Dataset: processed (GitHub, Utkarsh-Pr/MedGuard). Classes: Acemiz, Allegra, alprax 0 25, Amalong, Atarax, Becozinc, Bifilac, Canitiz, Cetzine, Ciplar 10, Cofsils, Cranmed, Cyclopam, D-Rise, D-Well, D3 More 2K, Dolo 650, Eldoper, Emeset, Etoshine 90, Etoshine MR, Folvite, Gelusil, Gestorab, glimi save M 0 5, Gluxit 10, M-Strong, Meftal 250 DT, melecobalamine, Menoease, Metronidazole, Montair, Muvera, Mysopas, Pacimol 650, Pan 20, Pan-D, Paracip 650, Redotil, Shelcal 500, Sibelium 10mg, Sompraz, Strepsils, Tayo 60K, Tendonease, Udapa-Trio, Unienzyme, Velgut, Vitamin E, Vomikind, Zincovit, Zofer.

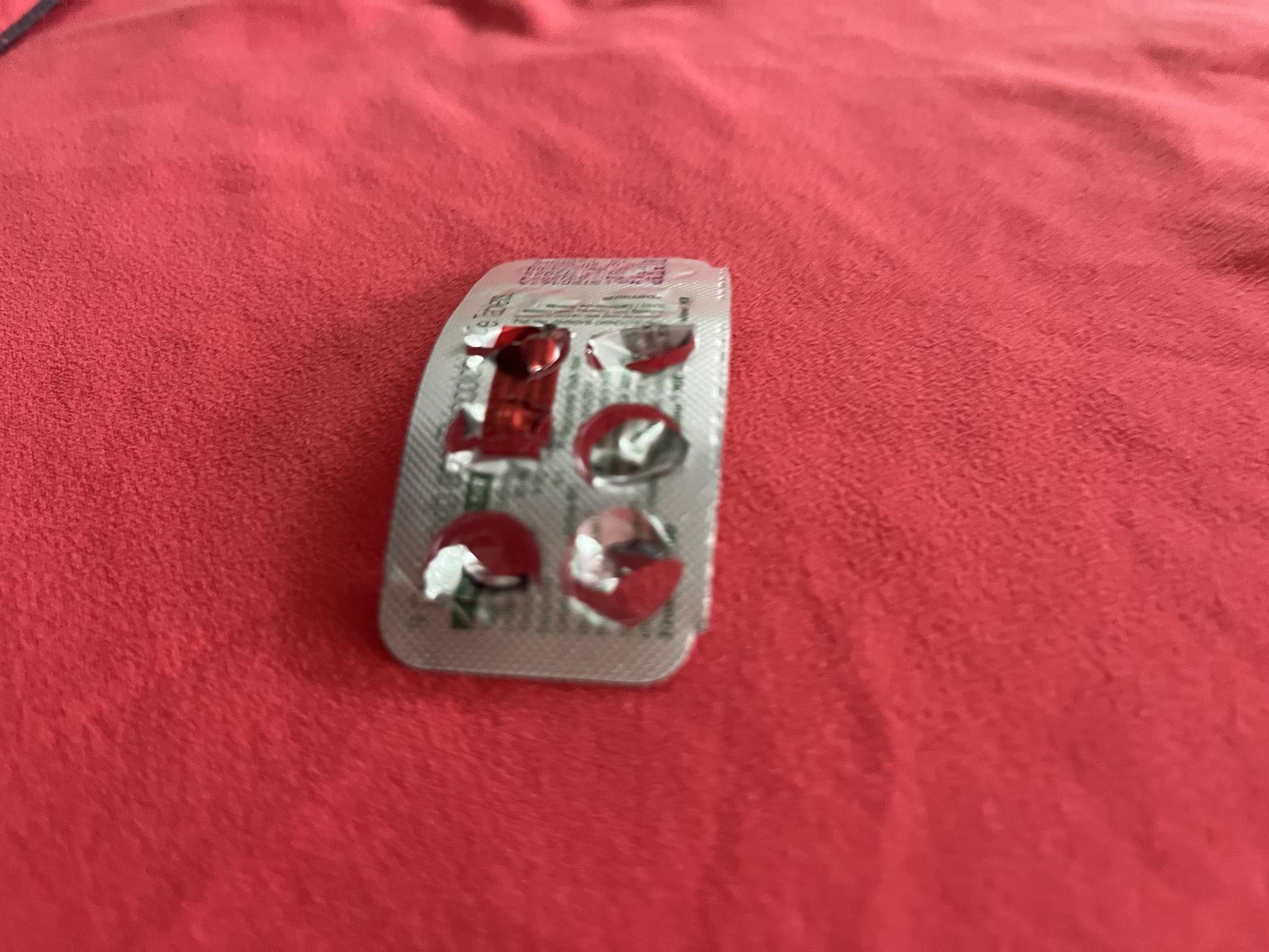
Label: Etoshine MR

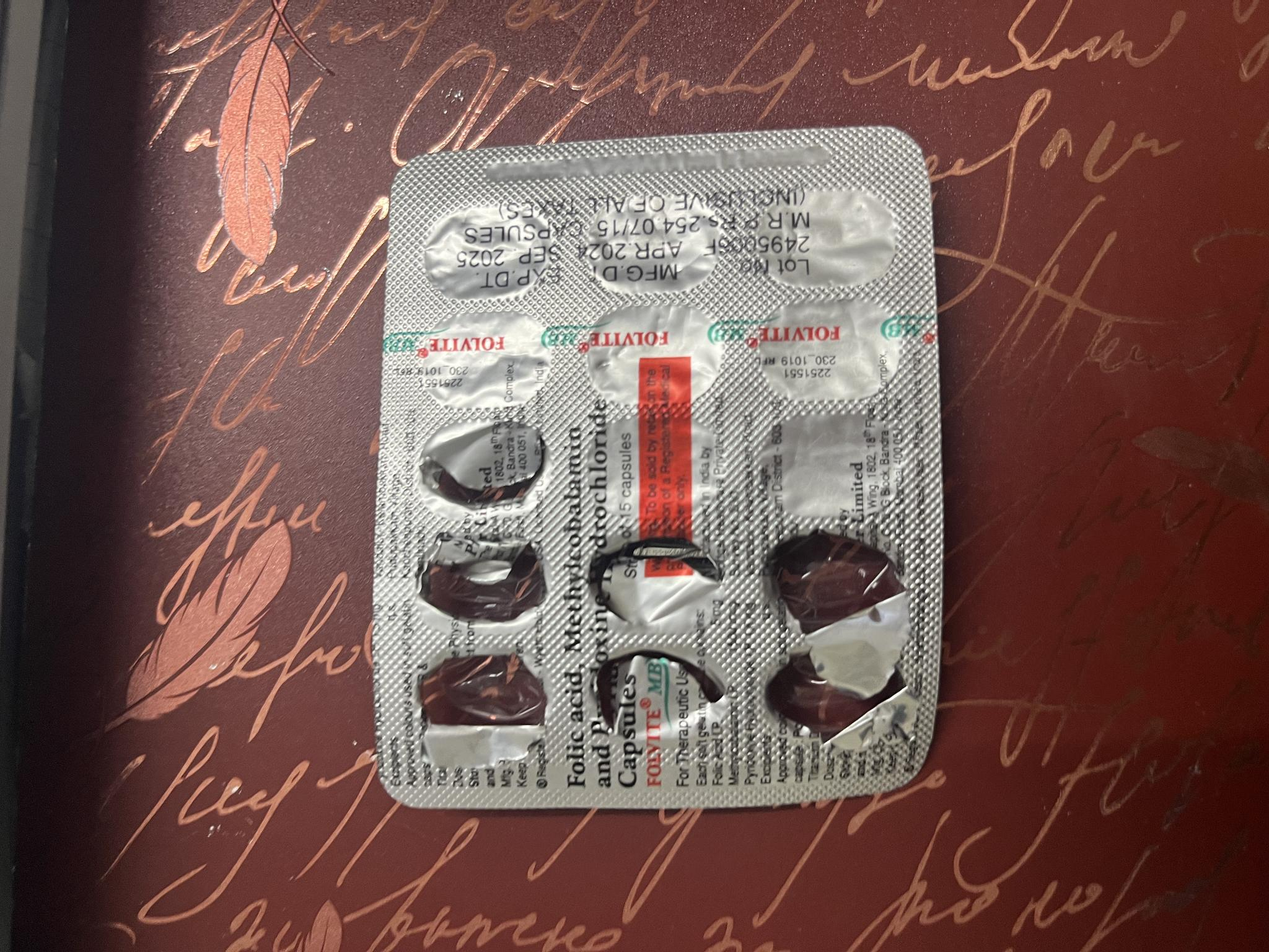
Label: Folvite

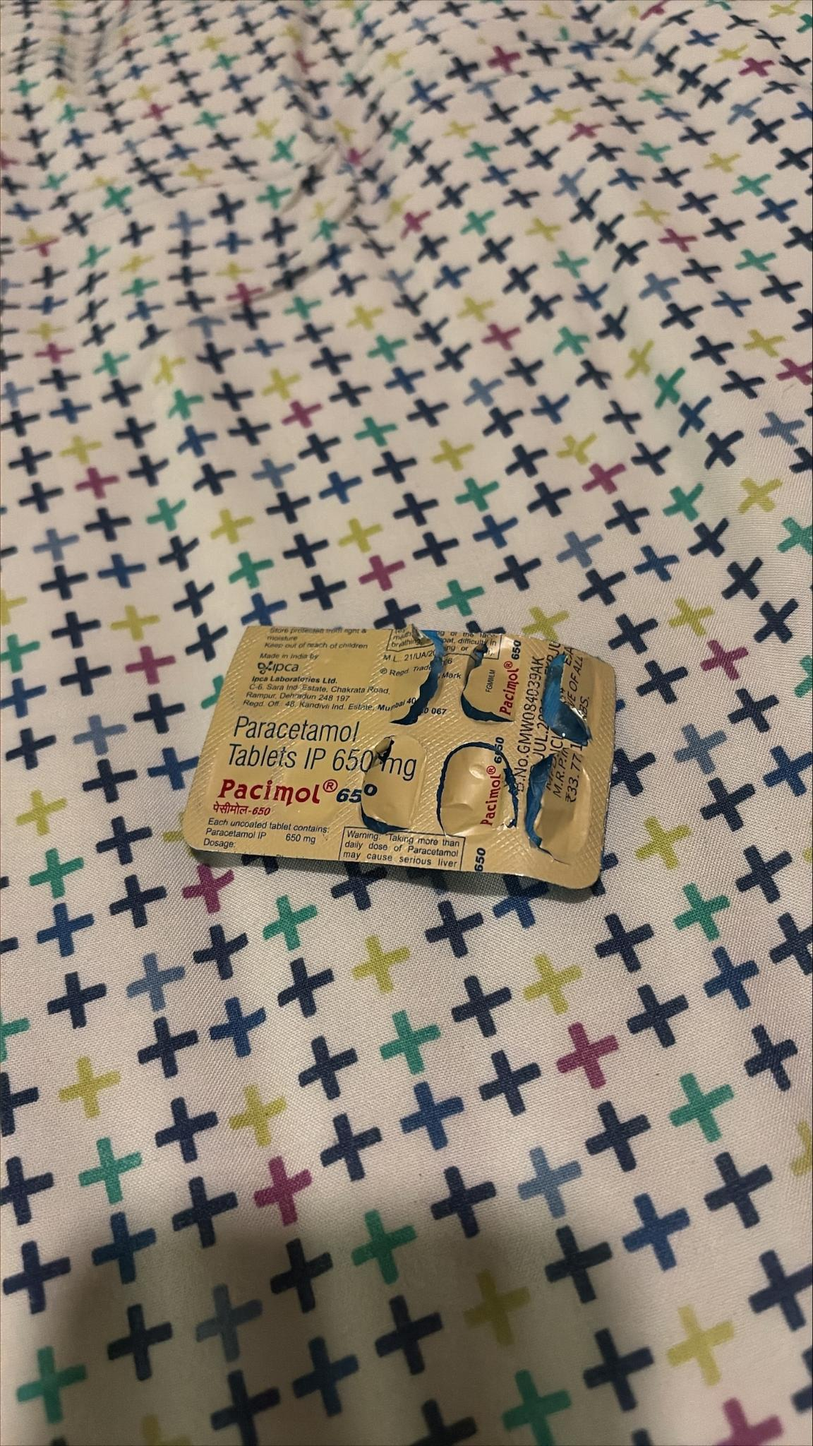
Label: Pacimol 650

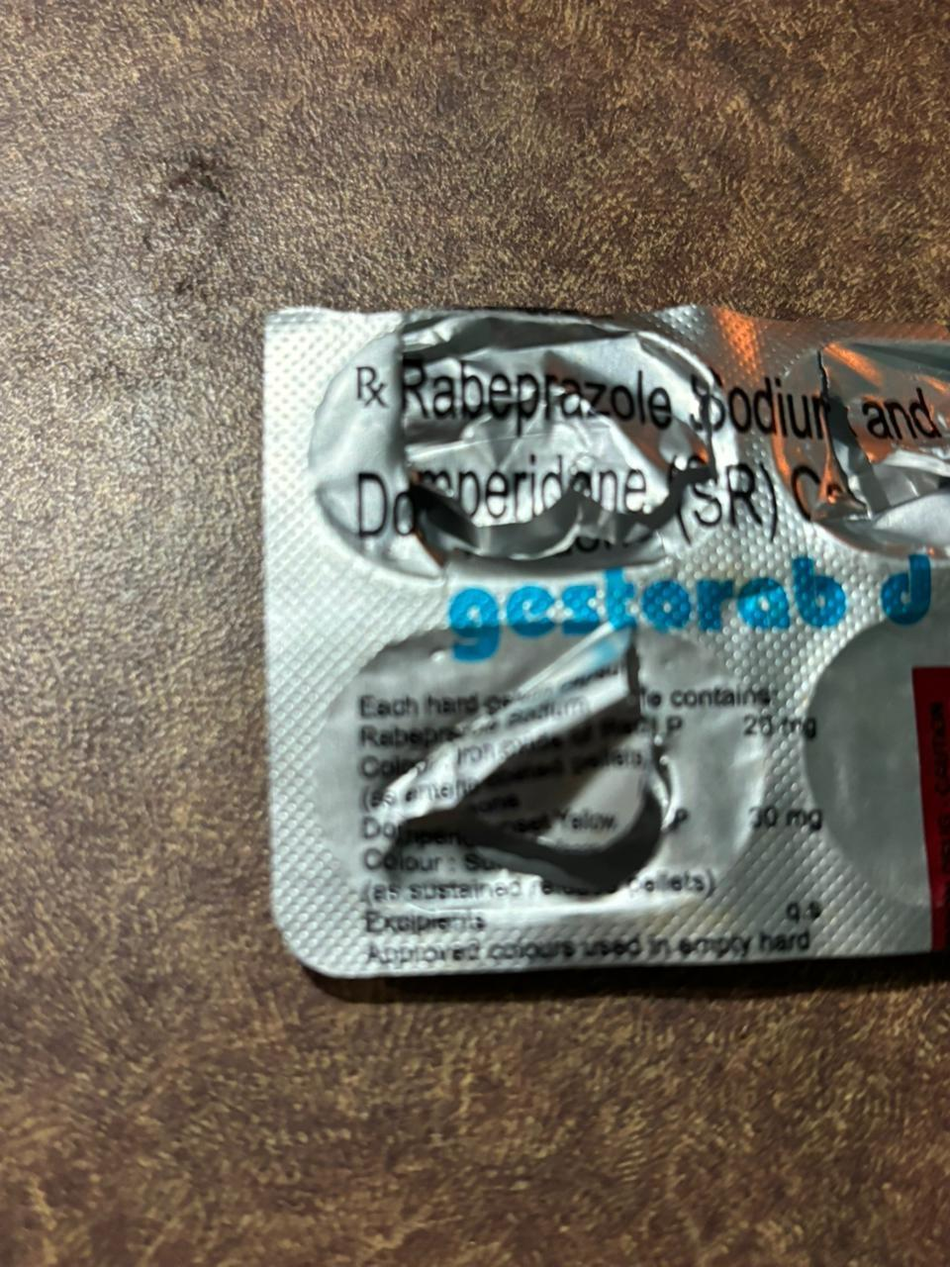
Label: Gestorab

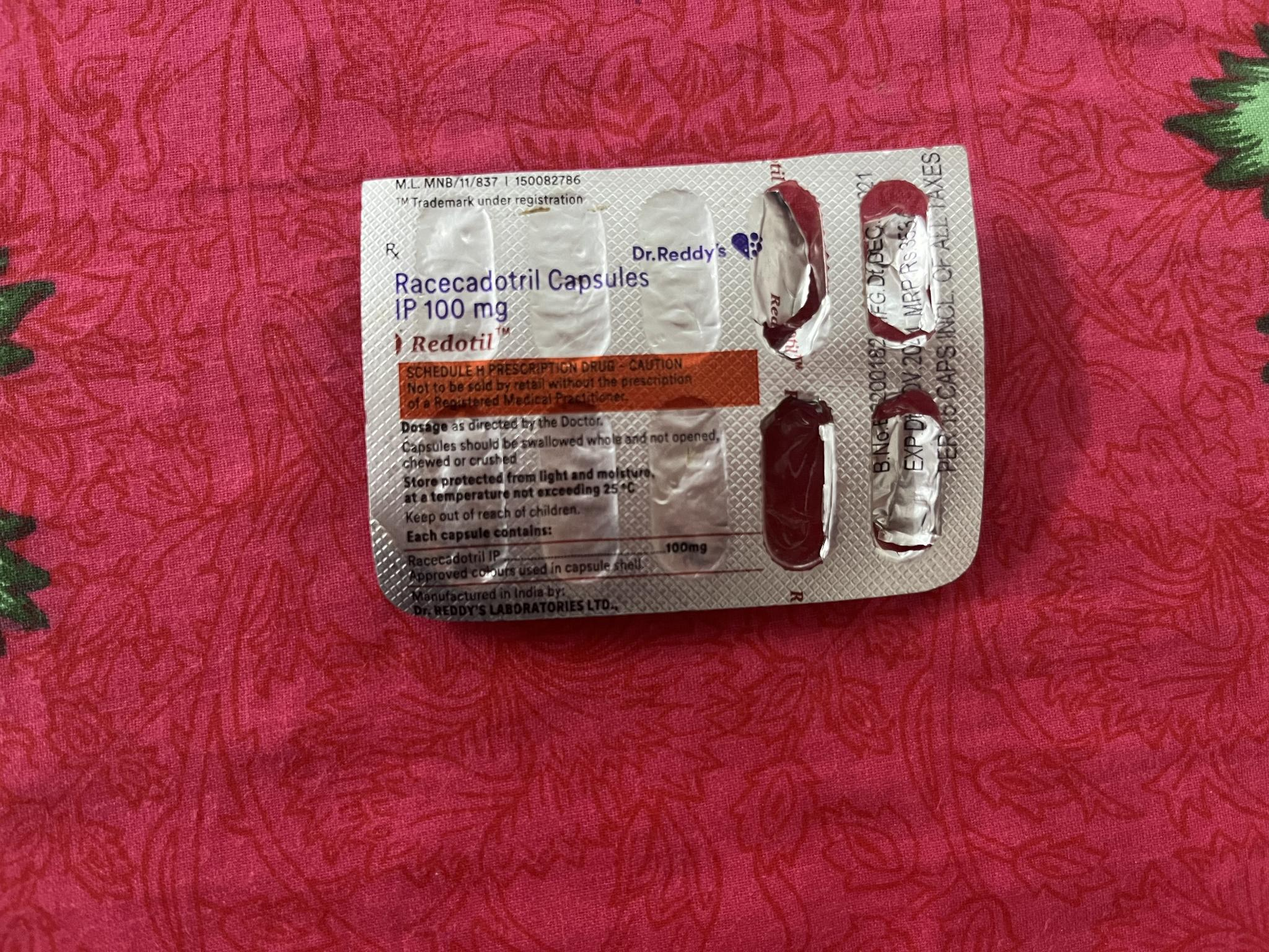
Label: Redotil

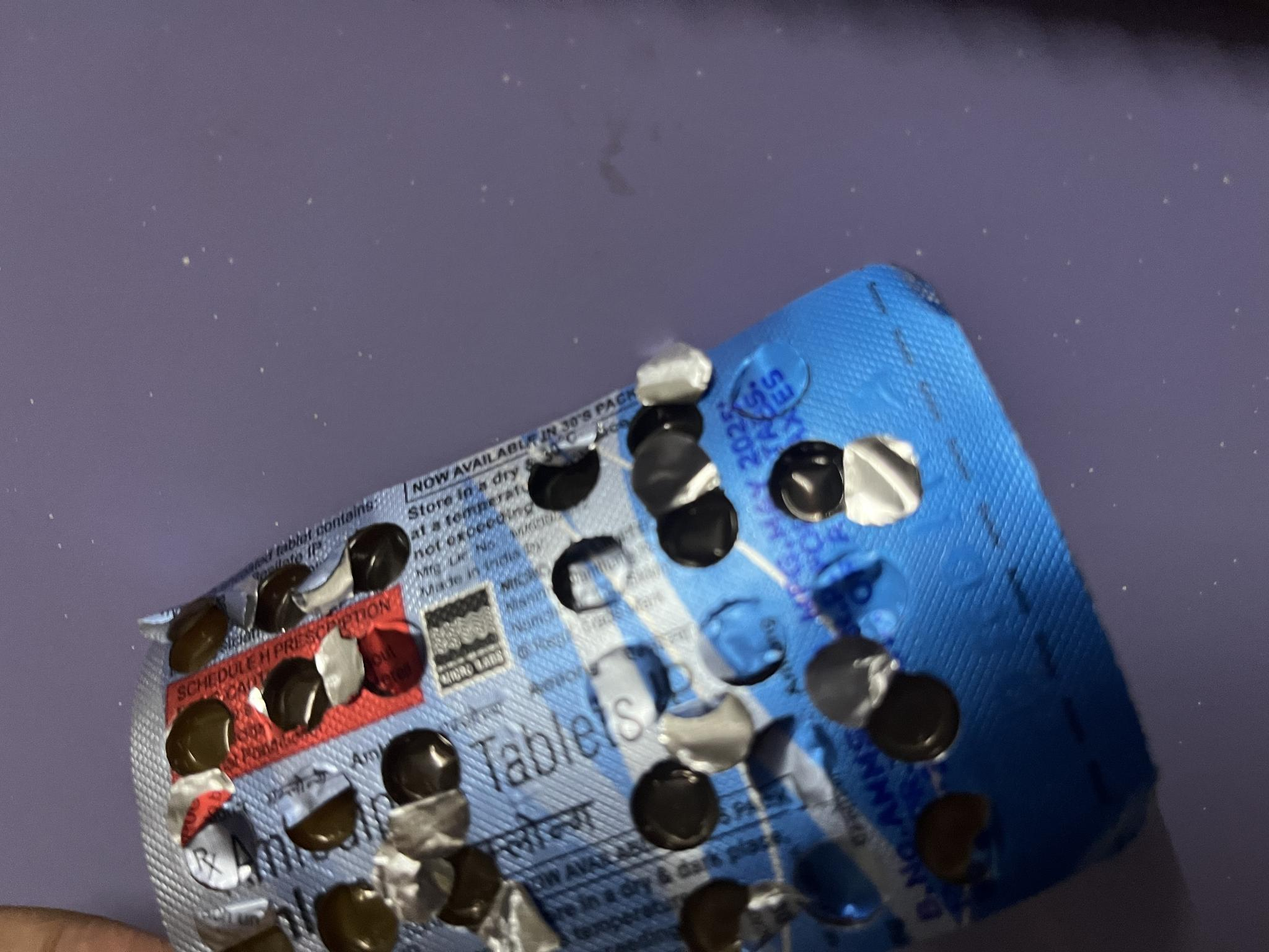
Label: Amalong
